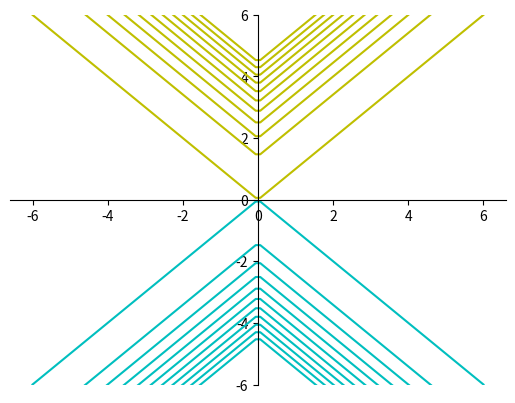
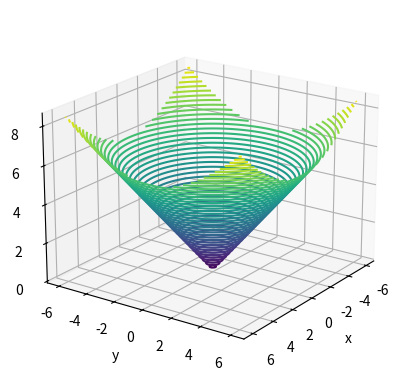

Python code for these plots, in order:
# -*- coding: utf-8 -*-
"""
Created on Sat May 29 12:40:06 2021

[redacted]
"""
from mpl_toolkits import mplot3d
import numpy as np
import matplotlib.pyplot as plt

def LL_energy(x,y=0,n=0):
    return (np.sign(n+0.1)*np.sqrt(x**2+y**2) + np.sign(n)*np.sqrt(2*np.abs(n)))

x = np.linspace(-6, 6, 100)
y = np.linspace(-6, 6, 100)

# setting the axes at the centre
fig = plt.figure()
ax = fig.add_subplot(1, 1, 1)
ax.spines['left'].set_position('center')
ax.spines['bottom'].set_position('zero')
ax.spines['right'].set_color('none')
ax.spines['top'].set_color('none')
ax.xaxis.set_ticks_position('bottom')
ax.yaxis.set_ticks_position('left')
ax.set_ylim([-6,6])
for n in range(-10, 11):
    if n>=0:
        c = 'y'
    else:
        c = 'c'
    plt.plot(x,LL_energy(x,0,n), c)
plt.plot(x,(-1)*np.abs(x), 'c')
#plt.legend(["Landau levels for n between -10 and 10."], loc='upper center')
plt.show()
################# 3D plot
X, Y = np.meshgrid(x, y)
Z = LL_energy(X, Y, 0)

fig2 = plt.figure()
ax2 = plt.axes(projection='3d')
ax2.contour3D(X, Y, Z, 50, cmap='viridis',edgecolor='none')
#ax2.plot_wireframe(X, Y, Z, color='black')
ax2.set_xlabel('x')
ax2.set_ylabel('y')
ax2.set_zlabel('z');
ax2.view_init(20, 35)
fig2